Run: headless pygame with SDL's dummy video driver; simulated clock (each Clock.tick advances the game by its frame time, no real sleeping); random seed 0; keys injected as events and as key.get_pressed() state; mouse plan: one left click at the window centre at the start of phase 2, then a move to the lower-right quarter at the start of phase 3; restart key RETURN tapped at the start of phases 3 and 4.
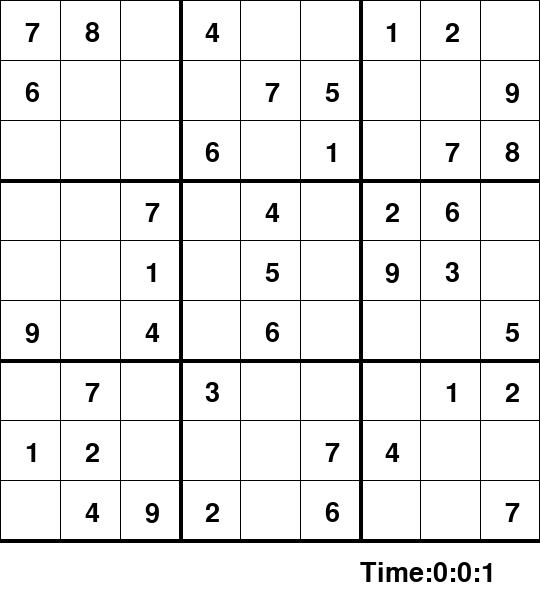
Frame 1 of 3 · flips 1–60 · no input
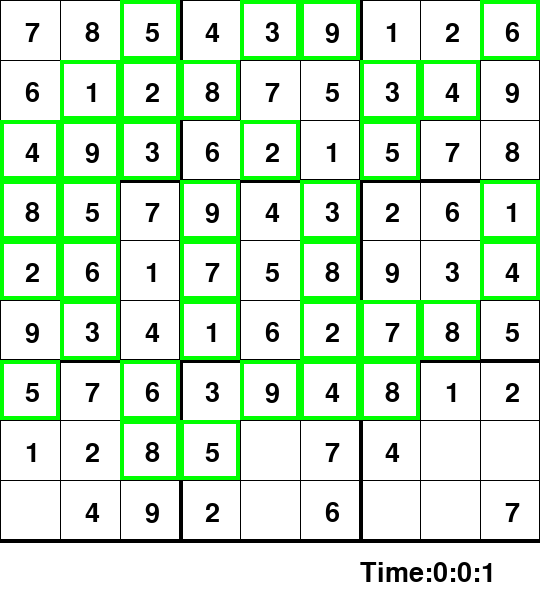
Frame 2 of 3 · flips 61–180 · clicked the window centre · tapped SPACE, RETURN · held RIGHT (→), D
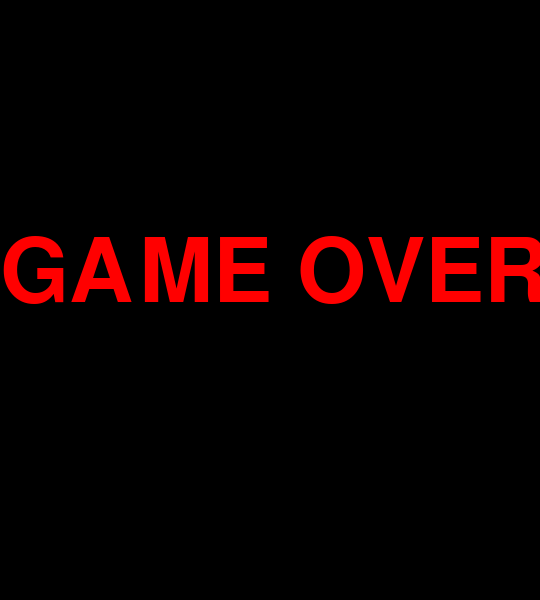
Frame 3 of 3 · flips 181–300 · moved the mouse to the lower-right quarter · tapped RETURN · held DOWN (↓), S (game ended)

The pygame program that drew these frames:

import pygame
import time
pygame.font.init()

# to check whether the grid has any empty locations or not?
def empty(arr):
    for i in range(9):
        for j in range(9):
            if(arr[i][j]==0):
                return (i,j)
    return None

# to check whether the number is used in that row
def used_row(arr,row,col,num):
    for i in range(9):
        if(arr[row][i]==num and i!=col):#here i!=col is written so that the scribbed text is not compared
            return True
            return True
    return False

# to check whether the number is used in that col
def used_col(arr,row,col,num):
    for i in range(9):
        if(arr[i][col]==num and i!=row):# here i!=row is written so that the scribbed text is not compared
            return True
    return False

# to check whether the number is used in that box
def used_box(arr,row,col,num,pr,pc):
    for i in range(3):
        for j in range(3):
            if(arr[row+i][col+j]==num and row+i!=pr and col+j!=pc):
                return True
    return False

# to check whether a number at the location is safe or not? 
def check_is_safe(arr,row,col,num):
    return not used_row(arr,row,col,num) and not used_col(arr,row,col,num) and not used_box(arr,row-(row%3),col-(col%3),num,row,col)

class Cube:
    #constructor
    def __init__(self,val,i,j,width,height):
        self.value=val
        self.rows=i
        self.cols=j
        self.width=width
        self.height=height
        self.temp=0
        self.selected=False
        
    #draws the number on the screen at given location
    def draw(self,screen):
        fnt=pygame.font.SysFont("comicsans", 40)
        gap=self.width/9 
        if self.temp!=0 and self.value == 0:#if the temp is not 0 and value is zero which means that we have scribbed somehing so we use grey color to display it
            text=fnt.render(str(self.temp),1,(128,128,128))
            screen.blit(text,((self.cols*gap)+5,(self.rows*gap)+5))
        if self.value != 0: # the value is not zero which means at given oacion the value has found/given so we use black color to write
            text=fnt.render(str(self.value),True,(0,0,0))
            screen.blit(text,(25+self.cols*gap,20+self.rows*gap))
        if self.selected:# the given location is selected so we color it with red(ony borders)
            pygame.draw.rect(screen, (255,0,0), (self.cols*gap,self.rows*gap,gap,gap),4)
            
    # to change the border color from green to red and vice-versa
    def draw_change(self,screen,greencol):
        gap=self.width/9
        pygame.draw.rect(screen, (255,255,255), (self.cols*gap,self.rows*gap,gap,gap))
        text=fnt.render(str(self.value), 1, (0,0,0))
        screen.blit(text,(25+self.cols*gap,20+self.rows*gap))
        if greencol:
            pygame.draw.rect(screen, (0,255,0), (self.cols*gap,self.rows*gap,gap,gap),4)
        else:
            pygame.draw.rect(screen, (255,0,0), (self.cols*gap,self.rows*gap,gap,gap),4)

class Grid:
    grid=[
        [7, 8, 0, 4, 0, 0, 1, 2, 0],
        [6, 0, 0, 0, 7, 5, 0, 0, 9],
        [0, 0, 0, 6, 0, 1, 0, 7, 8],
        [0, 0, 7, 0, 4, 0, 2, 6, 0],
        [0, 0, 1, 0, 5, 0, 9, 3, 0],
        [9, 0, 4, 0, 6, 0, 0, 0, 5],
        [0, 7, 0, 3, 0, 0, 0, 1, 2],
        [1, 2, 0, 0, 0, 7, 4, 0, 0],
        [0, 4, 9, 2, 0, 6, 0, 0, 7]
    ]
    #constructor
    def __init__(self,rows,cols,width,height,screen):
        self.rows = rows
        self.cols = cols
        self.width = width
        self.height = height
        self.screen=screen
        self.gap=self.width/9
        self.model = None
        self.cubes=[[Cube(self.grid[i][j],i,j,width,height) for j in range(cols)]for i in range(rows)]
        self.selected=None
        self.update_model()
        self.drawGridLines()
             
    #copying the cubes arr to model arr
    def update_model(self):
        self.model = [[self.cubes[i][j].value for j in range(self.cols)] for i in range(self.rows)]
    
    #to draw the gridlines on the screen
    def drawGridLines(self):
        self.screen.fill((255,255,255))
        for i in range(self.rows+1):
            if i%3 == 0 and i!=0:
                thick=4
            else:
                thick=1
            pygame.draw.line(self.screen, (0,0,0),(0,i*self.gap),(self.width,i*self.gap),thick)
            pygame.draw.line(self.screen,(0,0,0),(i*self.gap,0),(i*self.gap,self.width),thick)
        # for writting the values on to the screen
        for i in range(self.rows):
            for j in range(self.cols):
                self.cubes[i][j].draw(self.screen)
    
    #to check whether the grid is finished or not?
    def finished(self):
        for i in range(self.rows):
            for j in range(self.cols):
                if(self.cubes[i][j].value==0):
                    return False
        return True
    
    #solves the grid using backtracking
    def solve(self):
        find = empty(self.model)
        if not find:
            return True
        else:
            row, col = find
        for i in range(1, 10):
            if check_is_safe(self.model,row, col,i):
                self.model[row][col] = i
                if self.solve():
                    return True
                self.model[row][col] = 0
        return False
    
    # to check whether the number can be placed at the given location 
    def correct_place(self,val):
        r,c=self.selected[0],self.selected[1]
        if self.cubes[r][c].value==0:
            self.cubes[r][c].value=val
            self.update_model()
            if check_is_safe(self.model, r,c,val) and self.solve():
                return True
            else:
                self.cubes[r][c].value=0
                self.cubes[r][c].temp=0
                self.update_model()
                return False
            
    # assigning the temp of cubes to value
    def sketch(self, val):
        row, col = self.selected
        self.cubes[row][col].temp=val
        
    # to select the given row and col
    def select(self,row,col):
        for i in range(self.rows):
            for j in range(self.cols):
                self.cubes[i][j].selected=False
        self.cubes[row][col].selected=True
        self.selected=(row,col)
    
    #to clear the value
    def clear(self):
        row,col=self.selected
        if self.cubes[row][col].value == 0:
            self.cubes[row][col].temp=0
            
    # solves the grid using backtracking
    def solve_gui(self):
        self.update_model()
        find = empty(self.model)
        if not find:
            return True
        else:
            row, col = find

        for i in range(1, 10):
            if check_is_safe(self.model,row, col,i):
                self.model[row][col] = i
                self.cubes[row][col].value=i
                self.cubes[row][col].draw_change(self.screen, True)
                self.update_model()
                pygame.display.update()
                pygame.time.delay(100)
                
                if self.solve_gui():
                    return True

                self.model[row][col] = 0
                self.cubes[row][col].value=0
                self.update_model()
                self.cubes[row][col].draw_change(self.screen, False)
                pygame.display.update()
                pygame.time.delay(100)

        return False
    
# formatting the time 
def format_time(secs):
    sec = secs%60
    minute = secs//60
    hour = minute//60
    mat = str(hour)+":" + str(minute) + ":" + str(sec)
    return mat
    
#to redraw the window 
def redraw_win(screen,board,time,wrong):
    screen.fill((255,255,255))
    board.drawGridLines()
    text=fnt.render("Time:"+format_time(time),1,(0,0,0))
    screen.blit(text, (360,560))
    text=fnt.render("X "*wrong,1,(255,0,0))
    screen.blit(text, (0,560))
    
# main()
screen=pygame.display.set_mode((540,600))
pygame.display.set_caption("SUDOKO")
done=True
done2=True
board=Grid(9, 9, 540, 600, screen)
#fonts
fnt=pygame.font.SysFont("comicsans", 40)
game=pygame.font.SysFont("cosmicsans", 130)
x,y=(0,0)
pos=(0,0)
key=0
gap=540/9
wrong=0 
start=time.time()

#loop
while done:
    play_time=round(time.time()-start)
    for event in pygame.event.get():
        if event.type == pygame.QUIT :
            done=False
        if event.type == pygame.KEYDOWN:
            if event.key == pygame.K_1 or event.key == pygame.K_KP1:
                key=1
            elif event.key == pygame.K_2 or event.key == pygame.K_KP2:
                key=2
            elif event.key == pygame.K_3 or event.key == pygame.K_KP3:
                key=3
            elif event.key == pygame.K_4 or event.key == pygame.K_KP4:
                key=4
            elif event.key == pygame.K_5 or event.key == pygame.K_KP5:
                key=5
            elif event.key == pygame.K_6 or event.key == pygame.K_KP6:
                key=6
            elif event.key == pygame.K_7 or event.key == pygame.K_KP7:
                key=7
            elif event.key == pygame.K_8 or event.key == pygame.K_KP8:
                key=8
            elif event.key == pygame.K_9 or event.key == pygame.K_KP9:
                key=9
            elif event.key == pygame.K_SPACE:
                #if the given board has solution 
                if board.solve_gui():
                    pygame.time.delay(2000)
                    screen2=pygame.display.set_mode((540,600))
                    pygame.display.set_caption("RESULT")
                    text=game.render(str("GAME OVER"),True,(255,0,0))
                    screen2.blit(text,(0,230))
                    pygame.display.flip()
                    pygame.time.delay(2000)
                #the given board has no solution
                else:
                    screen2=pygame.display.set_mode((540,600))
                    pygame.display.set_caption("RESULT")
                    text=game.render(str("NO"),True,(255,0,0))
                    screen2.blit(text,(200,160))
                    text=game.render(str("SOLUTION"),True,(255,0,0))
                    screen2.blit(text,(40,250))
                    pygame.display.flip()
                    pygame.time.delay(2000)
                done=False
                pygame.quit()
                done2=False
                break
            elif board.finished():
                text=game.render(str("GAME OVER"),True,(255,0,0))
                screen.blit(text,(0,230))
            elif event.key == pygame.K_DELETE or event.key == pygame.K_BACKSPACE:
                board.clear()
                key=None
            elif event.key == pygame.K_RETURN:
                i,j=board.selected[0],board.selected[1]
                if board.cubes[i][j].temp!=0 :
                    if board.correct_place(board.cubes[i][j].temp):
                        print("Sucess")
                    else:
                        wrong=wrong+1
                        print("Wrong")
                    key=None
                    if board.finished():
                        text=game.render(str("GAME OVER"),True,(255,0,0))
                        screen.blit(text,(0,230))
        if event.type == pygame.MOUSEBUTTONDOWN:
            pos=pygame.mouse.get_pos()
            x,y=(pos[0],pos[1])
            if(540>x and 540>y):
                board.select(int(pos[1]//gap), int(pos[0]//gap))
                key=None
    
    if(done2):
        if board.selected and key!=None:
            board.cubes[board.selected[0]][board.selected[1]].temp=key
        redraw_win(screen,board,play_time,wrong) 
        pygame.display.update()
pygame.quit() # to quit
